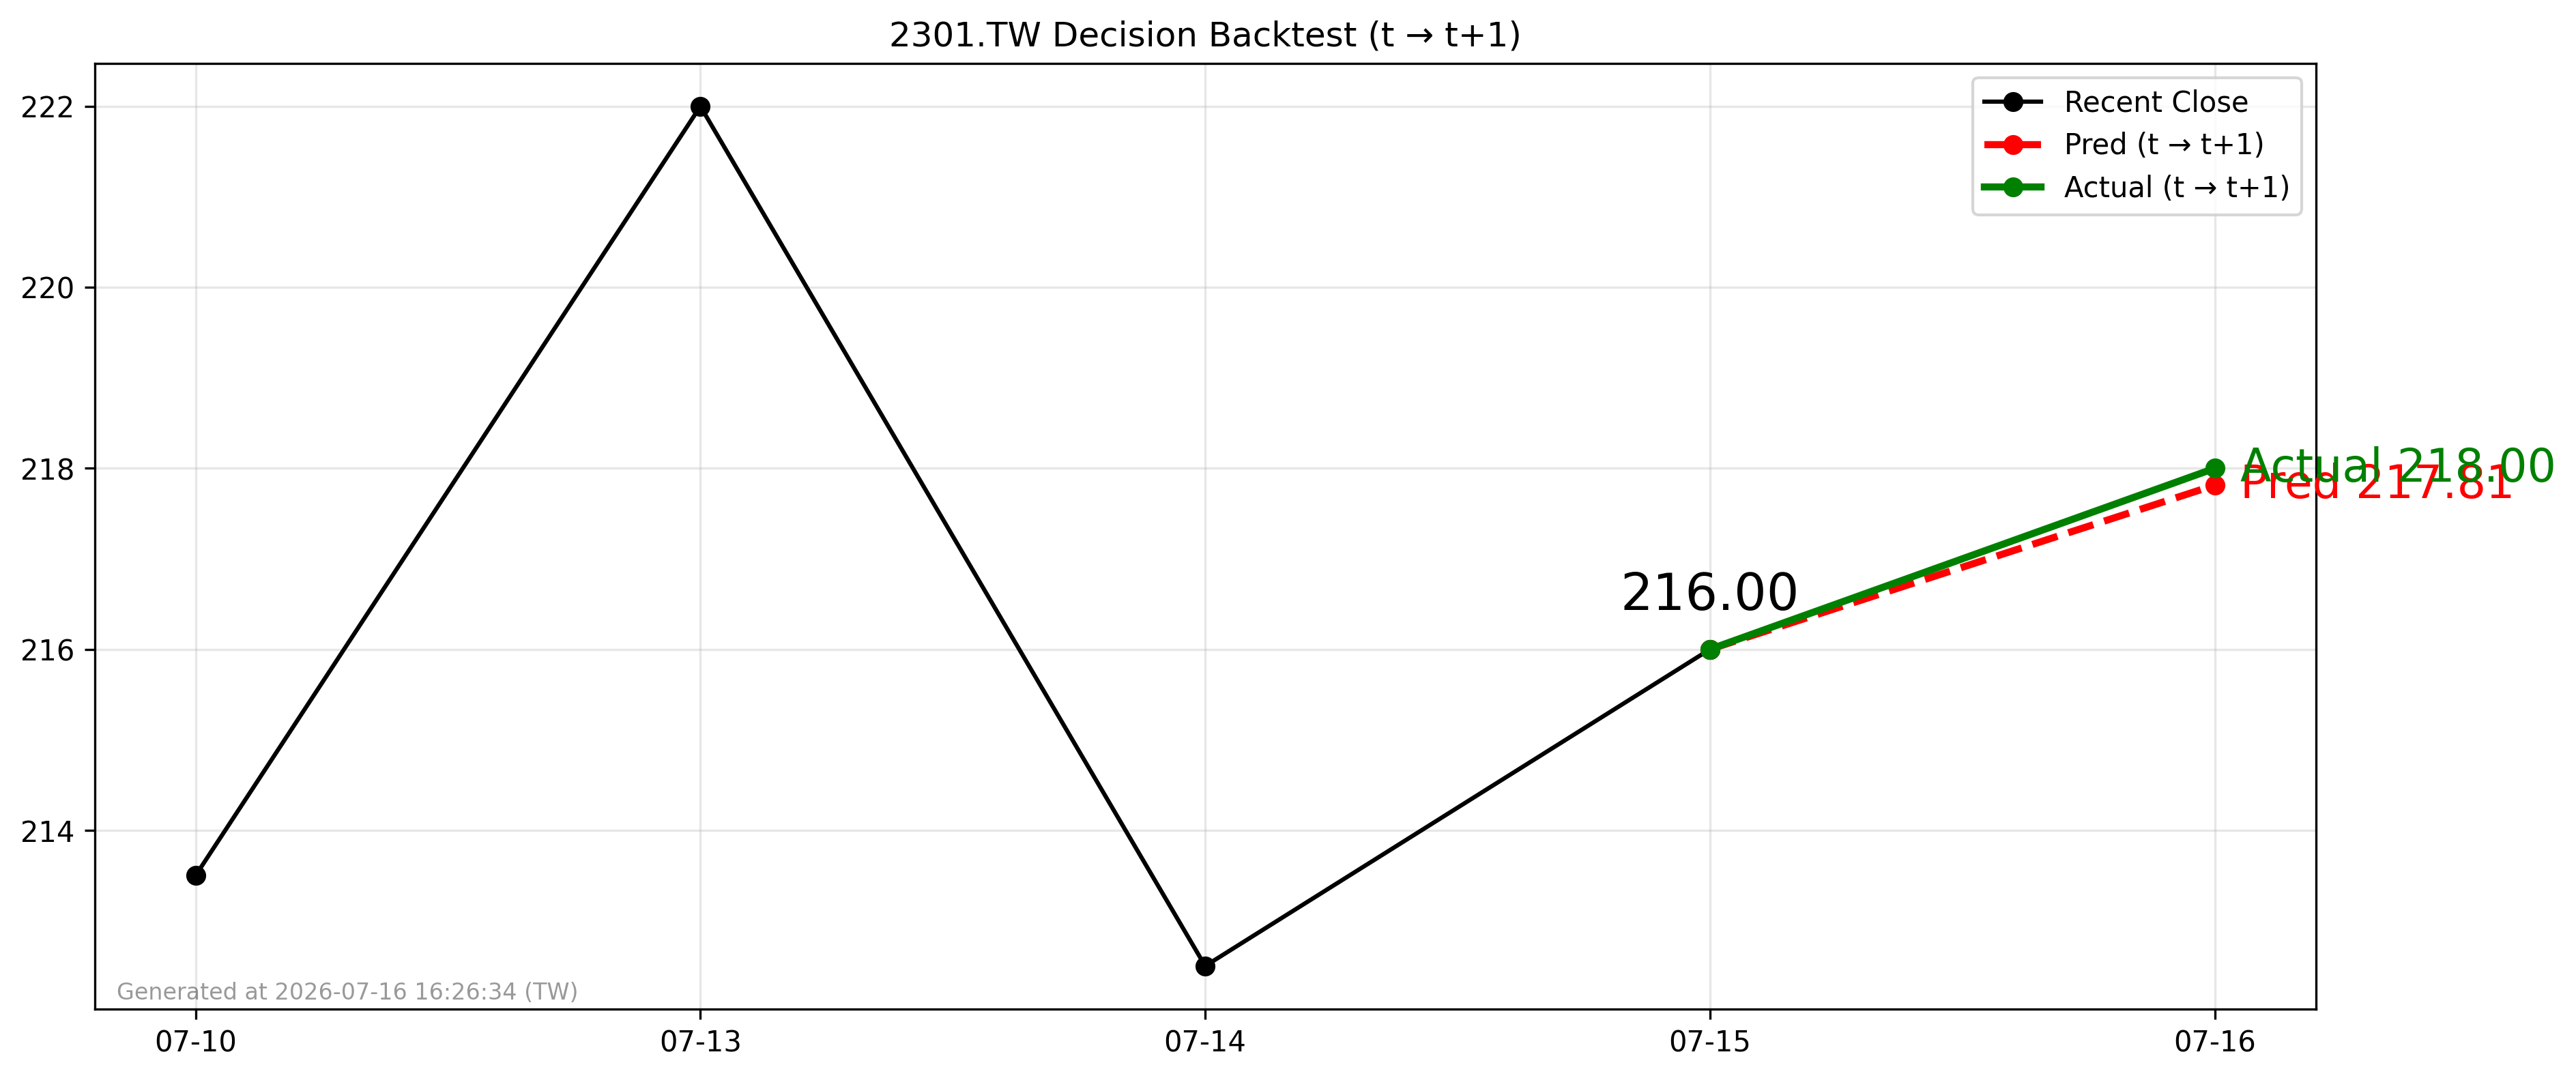

Data behind this chart, as committed beside it:
forecast_date, decision_day, close_t, pred_t1, actual_t1, direction_pred, direction_actual
2026-07-15, 2026-07-15, 216.0, 217.8, 218.0, 1, 1
